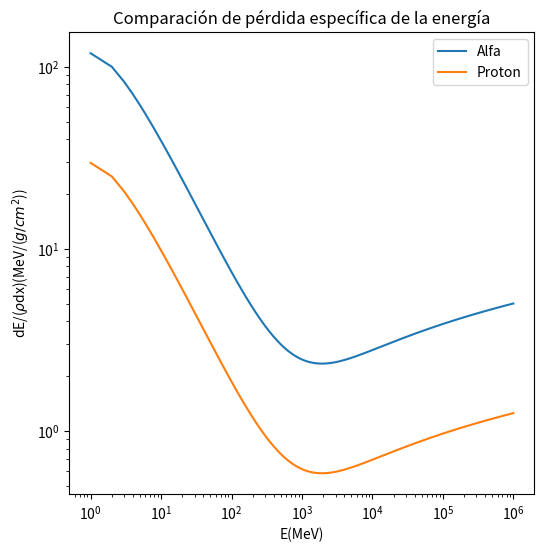

The matplotlib source for this figure:
# -*- coding: utf-8 -*-
"""
Created on Mon Nov 29 13:26:55 2021

@author: Andresda & Esteban & LoyaL
"""

import numpy as np
import matplotlib.pyplot as plt
e=np.power(1.602,-19)
auz=79.
alfaz=2.
proton=1.
omega=197.
I=0.000790
mec=0.511
mn=939.
malfa=4.*mn
mproton=1.*mn
ro=19.32
E=np.arange(1,1000000)
beta=np.sqrt(1-(1/np.power(1+(E/mn),2)))
gamma=1./np.sqrt(1-np.power(beta,2))

#Wmax=(2*mec*np.power(beta*gamma,2))/(1+2*(mec/malfa)*gamma+np.power(mec/mn,2))
Wmax=2*mec*np.power(beta*gamma,2)


#E1 es para PARTÍCULAS ALFA 
E1=0.15*(auz/omega)*np.power((alfaz/beta),2)*(np.log((2*mec*np.power(beta*gamma,2)*Wmax)/np.power(I,2))-2*np.power(beta,2))
Ealfa=(1./ro)*E1*10

#E2 para PROTONES

E2=0.15*(auz/omega)*np.power((proton/beta),2)*(np.log((2*mec*np.power(beta*gamma,2)*Wmax)/np.power(I,2))-2*np.power(beta,2))
Eproton=(1./ro)*E2*10

fig=plt.figure(figsize=(6.0,6.0))
plt.plot(E,Ealfa,label='Alfa')
plt.plot(E,Eproton,label='Proton')
plt.ylabel("dE/($ \\rho$dx)(MeV/($g/cm^2$))")
plt.xlabel("E(MeV)")
plt.legend(loc=0)
plt.title("Comparación de pérdida específica de la energía")
plt.yscale('log')
plt.xscale('log')
plt.show()
fig.savefig("energias")















